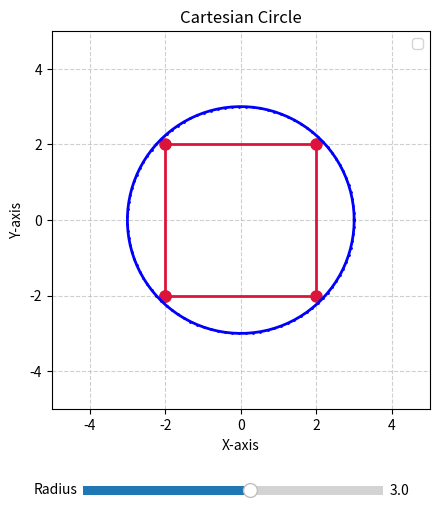

Reproduce this figure in Python.
import numpy as np
import matplotlib.pyplot as plt
from matplotlib.widgets import Slider

# creating the plot where the circle will be drawn
# what does fig and ax mean? fig is the whole thing, ax the coordinates and the graph
fig, ax = plt.subplots(figsize=(6, 6))

# setting the limits of the plot
ax.set_xlim(-5, 5)
ax.set_ylim(-5, 5)

# coordinate labels and titles
ax.set_xlabel('X-axis')
ax.set_ylabel('Y-axis')
ax.set_title('Cartesian Circle')

# creating the grid for the plot
# what does alpha=0.6 mean? opacity of the grid lines
ax.grid(True, linestyle='--', alpha=0.6)

# make the grid unit squares
# what does this do? x-y equal spacing
ax.set_aspect('equal')

# creating the legend for the plot
ax.legend()

# create the square
x = [-2, 2, 2, -2, -2]
y = [-2, -2, 2, 2, -2]

# draw the square
ax.plot(x, y, color='crimson', linewidth=2, label='Square', marker='o', markersize=8)

#draw the circle
theta = np.linspace(0, 2*np.pi, 100)

# function to plot the circle
def plot_circle(r, angle):
    x_circle = r * np.cos(angle)
    y_circle = r * np.sin(angle)
    return x_circle, y_circle

# draw circle theta
# why line, ?
r = 3
x_circle, y_circle = plot_circle(r, theta)
line, = ax.plot(x_circle, y_circle , color='blue', linewidth=2, label=f'Circle (R={r})', marker='o', markersize=1)

# add room add teh bottom
plt.subplots_adjust(bottom=0.25)

# slider coordinates and slider
ax_r = plt.axes([0.25, 0.1, 0.5, 0.03], facecolor='lightgoldenrodyellow')
slider_r = Slider(ax=ax_r, label='Radius', valmin=0.5, valmax=5, valinit=r)

# update function
def update(val):
    current_r = slider_r.val
    new_x, new_y = plot_circle(current_r, theta)
    line.set_data(new_x, new_y)
    fig.canvas.draw_idle()
slider_r.on_changed(update)


# display the window
plt.show()
